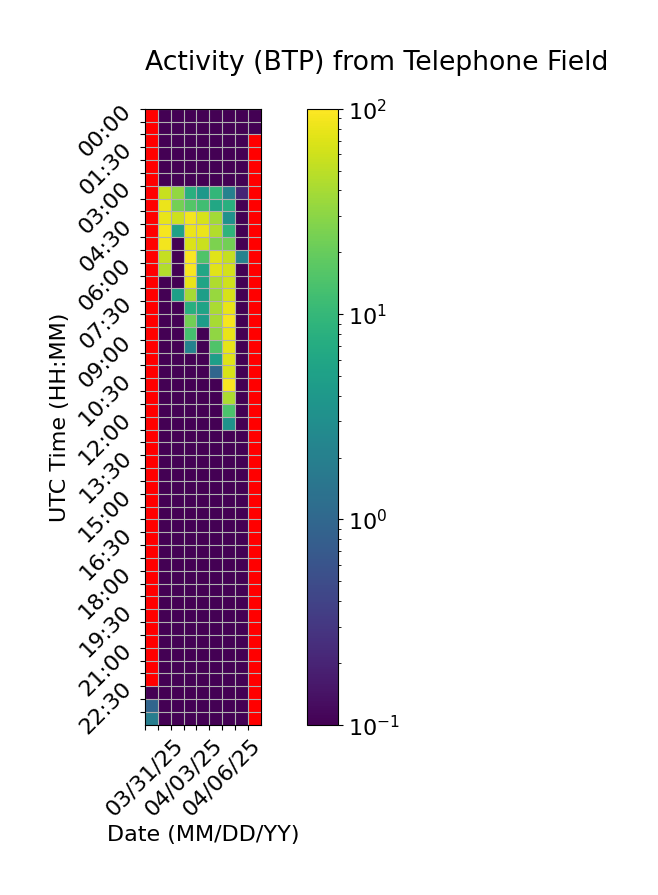

Values plotted in this chart, from the file beside it:
Time (UTC), 03/31/25, 04/01/25, 04/02/25, 04/03/25, 04/04/25, 04/05/25, 04/06/25, 04/07/25, 04/08/25
00:00, , 0.0, 0.0, 0.0, 0.0, 0.0, 0.0, 0.0, 0.0
00:30, , 0.0, 0.0, 0.0, 0.0, 0.0, 0.0, 0.0, 0.0
01:00, , 0.0, 0.0, 0.0, 0.0, 0.0, 0.0, 0.0, 
01:30, , 0.0, 0.0, 0.09479, 0.0, 0.0, 0.0, 0.0, 
02:00, , 0.0, 0.0, 0.0, 0.0, 0.0, 0.0, 0.0, 
02:30, , 0.0, 0.0, 0.0, 0.0, 0.0, 0.05733, 0.0, 
03:00, , 56.25, 33.05, 7.789, 3.975, 9.601, 2.105, 0.205, 
03:30, , 81.61, 23.77, 15.88, 12.13, 6.373, 7.867, 0.0, 
04:00, , 78.93, 59.63, 88.37, 66.32, 37.87, 3.265, 0.0, 
04:30, , 90.31, 5.297, 82.64, 82.29, 44.83, 8.99, 0.0, 
05:00, , 88.62, 0.0, 69.17, 57.52, 25.49, 22.85, 0.0, 
05:30, , 54.68, 0.0, 97.05, 14.96, 72.88, 55.01, 2.164, 
06:00, , 45.21, 0.0, 93.07, 5.905, 74.23, 64.13, 0.0, 
06:30, , 0.0, 0.0, 79.07, 5.712, 43.52, 60.22, 0.0, 
07:00, , 0.0, 5.018, 38.96, 4.791, 34.11, 65.66, 0.0, 
07:30, , 0.0, 0.0, 7.913, 5.549, 41.29, 80.55, 0.0, 
08:00, , 0.0, 0.0, 22.87, 4.513, 40.56, 90.89, 0.0, 
08:30, , 0.0, 0.0, 13.08, 0.0, 32.07, 80.24, 0.0, 
09:00, , 0.0, 0.0, 2.139, 0.0, 14.97, 76.77, 0.0, 
09:30, , 0.0, 0.0, 0.0, 0.0, 4.76, 70.93, 0.0, 
10:00, , 0.0, 0.0, 0.0, 0.0, 0.9773, 65.84, 0.0, 
10:30, , 0.0, 0.0, 0.0, 0.0, 0.07652, 96.1, 0.0, 
11:00, , 0.0, 0.0, 0.0, 0.0, 0.0, 42.78, 0.0, 
11:30, , 0.0, 0.0, 0.0, 0.0, 0.0, 14.25, 0.0, 
12:00, , 0.0, 0.0, 0.0, 0.0, 0.0, 3.452, 0.0, 
12:30, , 0.0, 0.0, 0.0, 0.0, 0.0, 0.0, 0.0, 
13:00, , 0.0, 0.0, 0.0, 0.02557, 0.0, 0.0, 0.0, 
13:30, , 0.0, 0.0, 0.0, 0.0, 0.0, 0.0, 0.0, 
14:00, , 0.0, 0.0, 0.0, 0.0, 0.0, 0.0, 0.0, 
14:30, , 0.0, 0.0, 0.0, 0.0, 0.0, 0.0, 0.0, 
15:00, , 0.0, 0.0, 0.0, 0.0, 0.0, 0.0, 0.0, 
15:30, , 0.0, 0.04096, 0.0, 0.0, 0.0, 0.0, 0.0, 
16:00, , 0.0, 0.0, 0.0, 0.0, 0.0, 0.0, 0.0, 
16:30, , 0.0, 0.0, 0.0, 0.0, 0.006111, 0.0, 0.0606, 
17:00, , 0.0, 0.0, 0.0, 0.0, 0.0, 0.0, 0.0, 
17:30, , 0.03383, 0.0, 0.0, 0.0, 0.0, 0.0, 0.0, 
18:00, , 0.0, 0.0, 0.0, 0.0, 0.0, 0.0, 0.0, 
18:30, , 0.0, 0.0, 0.0, 0.0, 0.0, 0.0, 0.0, 
19:00, , 0.0, 0.0, 0.0, 0.0, 0.0, 0.0, 0.0, 
19:30, , 0.0, 0.0, 0.0, 0.0, 0.0, 0.0, 0.0, 
20:00, , 0.0, 0.0, 0.0, 0.0, 0.0, 0.0, 0.0, 
20:30, , 0.0, 0.0, 0.0, 0.0, 0.0, 0.0, 0.0, 
21:00, , 0.0, 0.03061, 0.0, 0.0, 0.0, 0.0, 0.0, 
21:30, , 0.0, 0.0, 0.0, 0.0, 0.0, 0.0, 0.0, 
22:00, , 0.0, 0.0, 0.0, 0.0, 0.0, 0.0, 0.0, 
22:30, 0.0, 0.0, 0.0, 0.0, 0.0, 0.0, 0.0, 0.0, 
23:00, 0.94, 0.0, 0.0, 0.0, 0.0, 0.0, 0.0, 0.0, 
23:30, 1.886, 0.0, 0.0, 0.0, 0.0, 0.0, 0.0, 0.0, 
